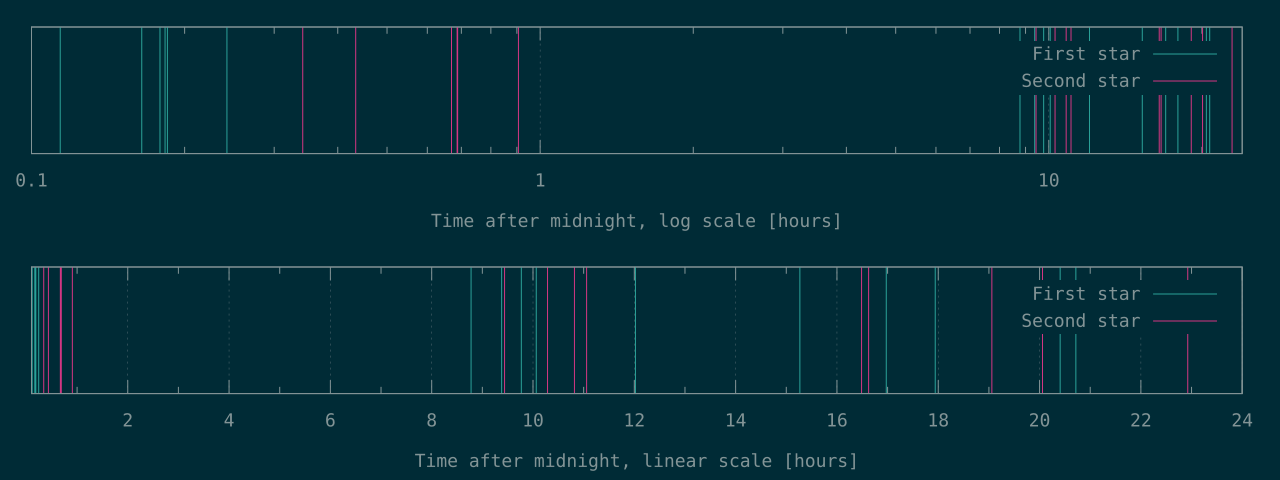

Data behind this chart, as committed beside it:
410	1229
593	1562
644	2410
659	2472
666	2478
872	3263
31599	33979
33771	37033
35171	38945
36232	39809
43282	59350
54966	59851
61106	68610
64586	72209
73464	82531
74579	
